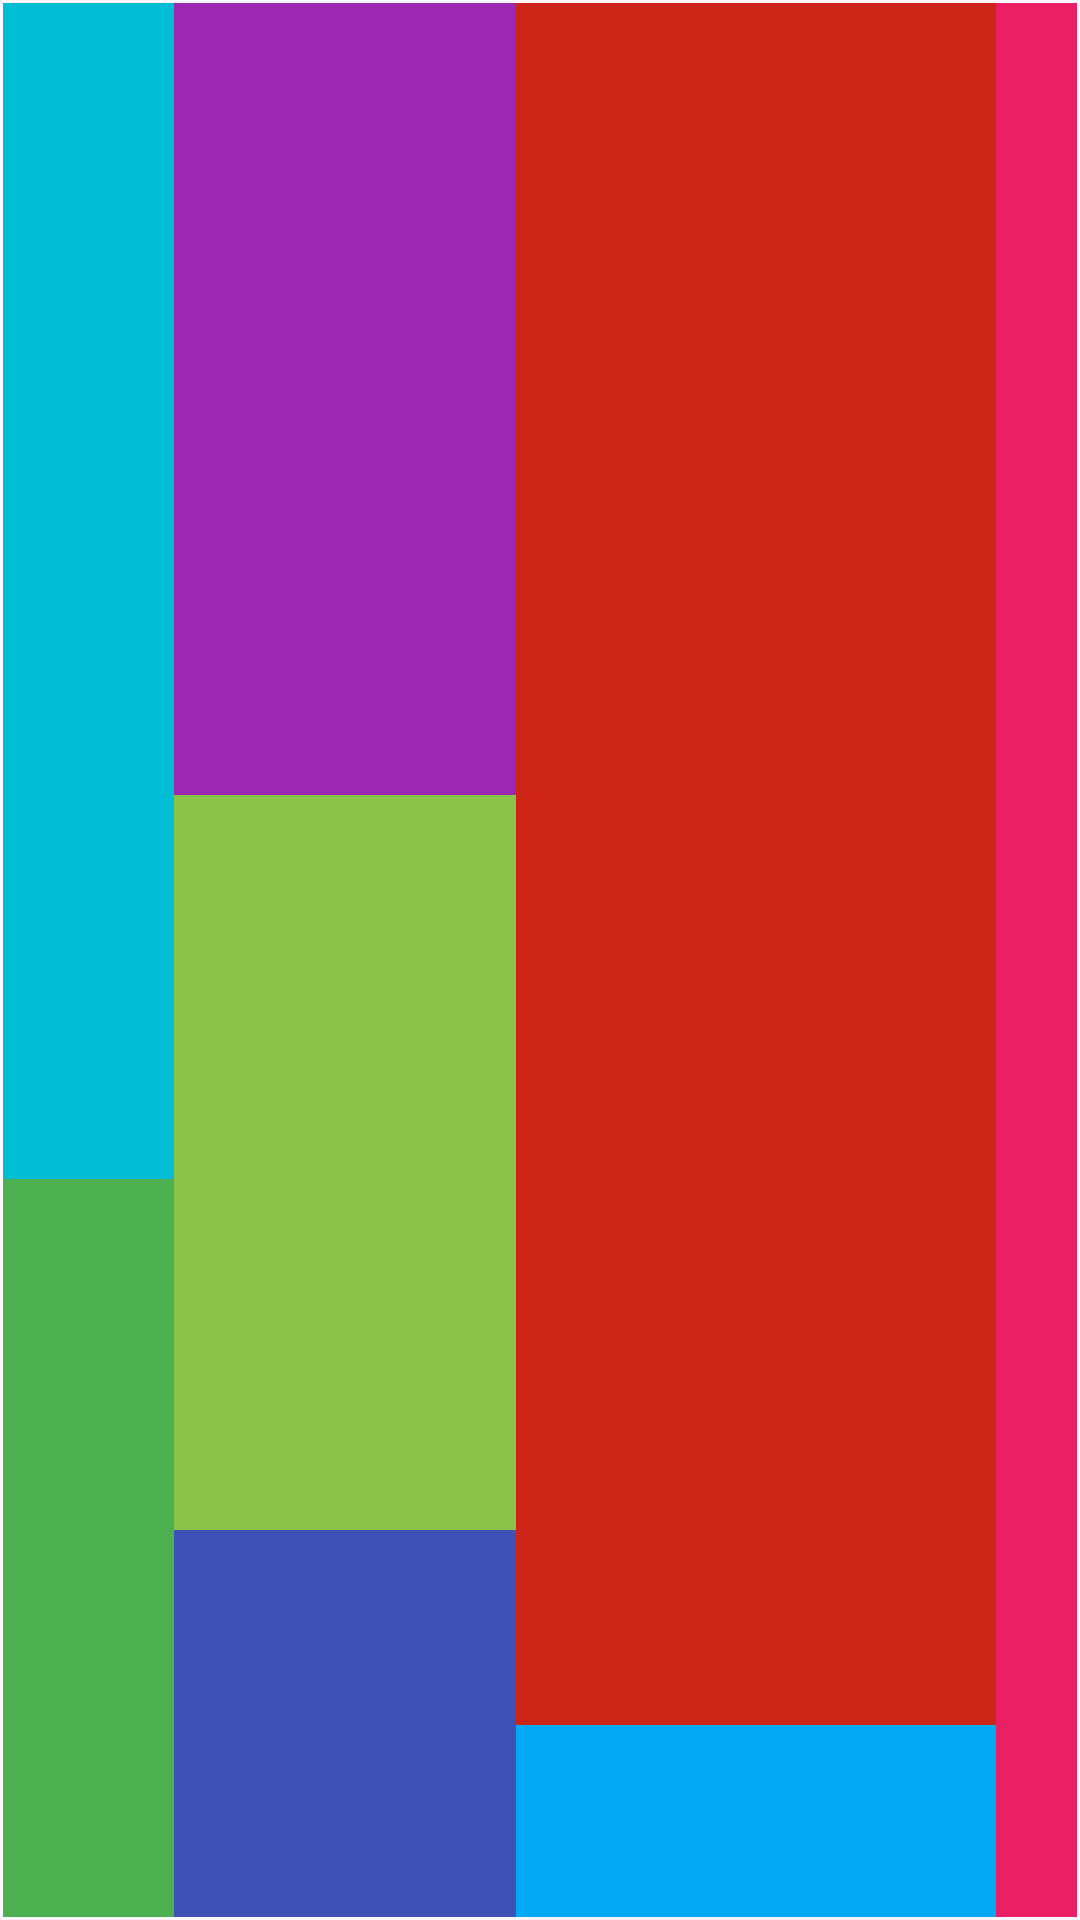

The Android layout XML behind this screen, and the referenced resources:
<!-- AndroidManifest.xml: application theme Theme.BaiTap03_21_2_2025 -->
<!-- res/layout/activity_linear_layout.xml -->
<?xml version="1.0" encoding="utf-8"?>
<androidx.constraintlayout.widget.ConstraintLayout xmlns:android="http://schemas.android.com/apk/res/android"
    xmlns:app="http://schemas.android.com/apk/res-auto"
    xmlns:tools="http://schemas.android.com/tools"
    android:layout_width="match_parent"
    android:layout_height="match_parent">


    <LinearLayout
        android:layout_width="match_parent"
        android:layout_height="match_parent"
        android:layout_marginStart="1dp"
        android:layout_marginTop="1dp"
        android:layout_marginEnd="1dp"
        android:layout_marginBottom="1dp"
        android:orientation="horizontal"
        app:layout_constraintBottom_toBottomOf="parent"
        app:layout_constraintEnd_toEndOf="parent"
        app:layout_constraintStart_toStartOf="parent"
        app:layout_constraintTop_toTopOf="parent">

        <LinearLayout
            android:layout_width="57dp"
            android:layout_height="match_parent"
            android:orientation="vertical">

            <View
                android:id="@+id/view11"
                android:layout_width="match_parent"
                android:layout_height="392dp"
                android:background="#00BCD4" />

            <View
                android:id="@+id/view10"
                android:layout_width="match_parent"
                android:layout_height="wrap_content"
                android:background="#4CAF50" />
        </LinearLayout>

        <LinearLayout
            android:layout_width="114dp"
            android:layout_height="match_parent"
            android:orientation="vertical">

            <View
                android:id="@+id/view12"
                android:layout_width="match_parent"
                android:layout_height="264dp"
                android:background="#9C27B0" />

            <View
                android:id="@+id/view13"
                android:layout_width="match_parent"
                android:layout_height="245dp"
                android:background="#8BC34A" />

            <View
                android:id="@+id/view14"
                android:layout_width="match_parent"
                android:layout_height="wrap_content"
                android:background="#3F51B5" />
        </LinearLayout>

        <LinearLayout
            android:layout_width="160dp"
            android:layout_height="match_parent"
            android:orientation="vertical">

            <View
                android:id="@+id/view16"
                android:layout_width="match_parent"
                android:layout_height="574dp"
                android:background="#CC2417" />

            <View
                android:id="@+id/view17"
                android:layout_width="match_parent"
                android:layout_height="wrap_content"
                android:background="#03A9F4" />

        </LinearLayout>

        <View
            android:id="@+id/view18"
            android:layout_width="wrap_content"
            android:layout_height="wrap_content"
            android:layout_weight="1"
            android:background="#E91E63" />
    </LinearLayout>

</androidx.constraintlayout.widget.ConstraintLayout>
<!-- resources referenced by this layout -->
<resources>
  <style name="Theme.BaiTap03_21_2_2025" parent="Base.Theme.BaiTap03_21_2_2025" />
  <style name="Base.Theme.BaiTap03_21_2_2025" parent="Theme.Material3.DayNight.NoActionBar">
          
          
      </style>
</resources>
